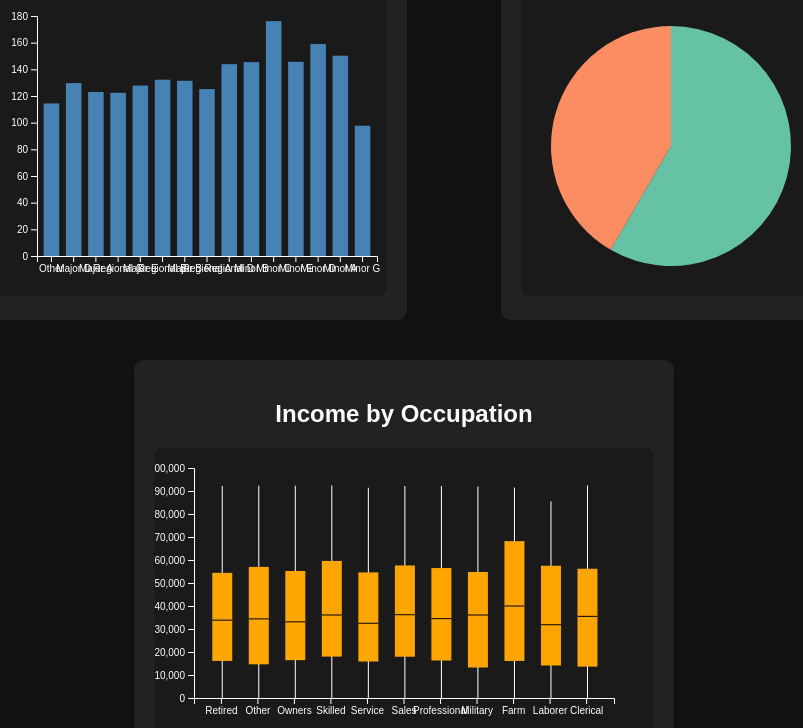
D3 v7 page, settled after 480 driven frames (8 s of simulated time); the page loaded 1 data file(s).


    d3.json("sample_grocery_data.json").then(data => {
      const allChains = Array.from(new Set(data.map(d => d.Chain)));
      allChains.forEach(chain => {
        d3.select("#chainSelect").append("option").text(chain).attr("value", chain);
      });

      function updateDashboard(selectedChain) {
        const filtered = selectedChain === "All" ? data : data.filter(d => d.Chain === selectedChain);

        // === BAR CHART ===
        const avgByChain = d3.rollups(filtered, v => d3.mean(v, d => d.PurchaseAmount), d => d.Chain);
        const svgBar = d3.select("#barChart svg");
        svgBar.selectAll("*").remove();
        const margin = {top: 20, right: 10, bottom: 40, left: 50},
              width = +svgBar.attr("width") - margin.left - margin.right,
              height = +svgBar.attr("height") - margin.top - margin.bottom;

        const x = d3.scaleBand().domain(avgByChain.map(d => d[0])).range([0, width]).padding(0.3);
        const y = d3.scaleLinear().domain([0, d3.max(avgByChain, d => d[1])]).nice().range([height, 0]);

        const g = svgBar.append("g").attr("transform", `translate(${margin.left},${margin.top})`);
        g.append("g").call(d3.axisLeft(y)).selectAll("text").attr("fill", "white");
        g.append("g").attr("transform", `translate(0,${height})`)
          .call(d3.axisBottom(x)).selectAll("text").attr("fill", "white");

        g.selectAll("rect")
          .data(avgByChain)
          .enter().append("rect")
          .attr("x", d => x(d[0]))
          .attr("y", d => y(d[1]))
          .attr("width", x.bandwidth())
          .attr("height", d => height - y(d[1]))
          .attr("fill", "steelblue");

        // === PIE CHART ===
        const svgPie = d3.select("#pieChart svg");
        svgPie.selectAll("*").remove();
        const pieData = d3.rollups(filtered, v => v.length, d => d.Gender);
        const pie = d3.pie().value(d => d[1]);
        const arc = d3.arc().innerRadius(0).outerRadius(120);
        const color = d3.scaleOrdinal().domain(pieData.map(d => d[0])).range(d3.schemeSet2);
        const pieGroup = svgPie.append("g").attr("transform", "translate(150,150)");

        pieGroup.selectAll("path")
          .data(pie(pieData))
          .enter().append("path")
          .attr("d", arc)
          .attr("fill", d => color(d.data[0]))
          .append("title").text(d => `${d.data[0]}: ${d.data[1]}`);

        // === BOX PLOT ===
        const svgBox = d3.select("#boxPlot svg");
        svgBox.selectAll("*").remove();
        const occupations = Array.from(d3.group(filtered, d => d.Occupation).entries());
        const incomeStats = occupations.map(([occ, values]) => {
          const incomes = values.map(d => d.Income).sort(d3.ascending);
          const q1 = d3.quantile(incomes, 0.25);
          const median = d3.quantile(incomes, 0.5);
          const q3 = d3.quantile(incomes, 0.75);
          const min = d3.min(incomes);
          const max = d3.max(incomes);
          return { occ, q1, median, q3, min, max };
        });

        const xBox = d3.scaleBand().domain(incomeStats.map(d => d.occ)).range([40, 460]).padding(0.5);
        const yBox = d3.scaleLinear().domain([0, d3.max(incomeStats, d => d.max)]).nice().range([250, 20]);

        svgBox.append("g").attr("transform", "translate(0,250)").call(d3.axisBottom(xBox)).selectAll("text").attr("fill", "white");
        svgBox.append("g").attr("transform", "translate(40,0)").call(d3.axisLeft(yBox)).selectAll("text").attr("fill", "white");

        svgBox.selectAll("g.box")
          .data(incomeStats)
          .enter().append("g")
          .attr("class", "box")
          .attr("transform", d => `translate(${xBox(d.occ)},0)`)
          .each(function(d) {
            const g = d3.select(this);
            g.append("line").attr("y1", yBox(d.min)).attr("y2", yBox(d.max)).attr("x1", 10).attr("x2", 10).attr("stroke", "white");
            g.append("rect").attr("y", yBox(d.q3)).attr("height", yBox(d.q1) - yBox(d.q3)).attr("width", 20).attr("x", 0).attr("fill", "orange");
            g.append("line").attr("y1", yBox(d.median)).attr("y2", yBox(d.median)).attr("x1", 0).attr("x2", 20).attr("stroke", "black");
          });
      }

      updateDashboard("All");
      d3.select("#chainSelect").on("change", function () {
        updateDashboard(this.value);
      });
    });
  

### data: sample_grocery_data.json
[
 {
  "Age": 33,
  "Gender": "Female",
  "Income": 67800,
  "PurchaseAmount": 570.0,
  "Chain": "Other",
  "PaymentMethod": "Cash",
  "Occupation": "Retired",
  "FamilySize": 3
 },
 {
  "Age": 64,
  "Gender": "Female",
  "Income": 56900,
  "PurchaseAmount": 558.9,
  "Chain": "Major D",
  "PaymentMethod": "StoreCard",
  "Occupation": "Retired",
  "FamilySize": 2
 },
 {
  "Age": 53,
  "Gender": "Female",
  "Income": 26300,
  "PurchaseAmount": 549.6,
  "Chain": "Major D",
  "PaymentMethod": "Check",
  "Occupation": "Other",
  "FamilySize": 2
 },
 {
  "Age": 39,
  "Gender": "Female",
  "Income": 74400,
  "PurchaseAmount": 542.4,
  "Chain": "Major A",
  "PaymentMethod": "Check",
  "Occupation": "Other",
  "FamilySize": 2
 },
 {
  "Age": 69,
  "Gender": "Female",
  "Income": 46400,
  "PurchaseAmount": 539.4,
  "Chain": "Regional C",
  "PaymentMethod": "StoreCard",
  "Occupation": "Owners",
  "FamilySize": 3
 },
 {
  "Age": 45,
  "Gender": "Female",
  "Income": 91300,
  "PurchaseAmount": 536.3,
  "Chain": "Other",
  "PaymentMethod": "StoreCard",
  "Occupation": "Skilled",
  "FamilySize": 3
 },
 {
  "Age": 41,
  "Gender": "Female",
  "Income": 3700,
  "PurchaseAmount": 521.3,
  "Chain": "Other",
  "PaymentMethod": "Cash",
  "Occupation": "Other",
  "FamilySize": 1
 },
 {
  "Age": 55,
  "Gender": "Female",
  "Income": 63600,
  "PurchaseAmount": 519.2,
  "Chain": "Major E",
  "PaymentMethod": "DebitCard",
  "Occupation": "Service",
  "FamilySize": 7
 },
 "... 5,155 more items"
]